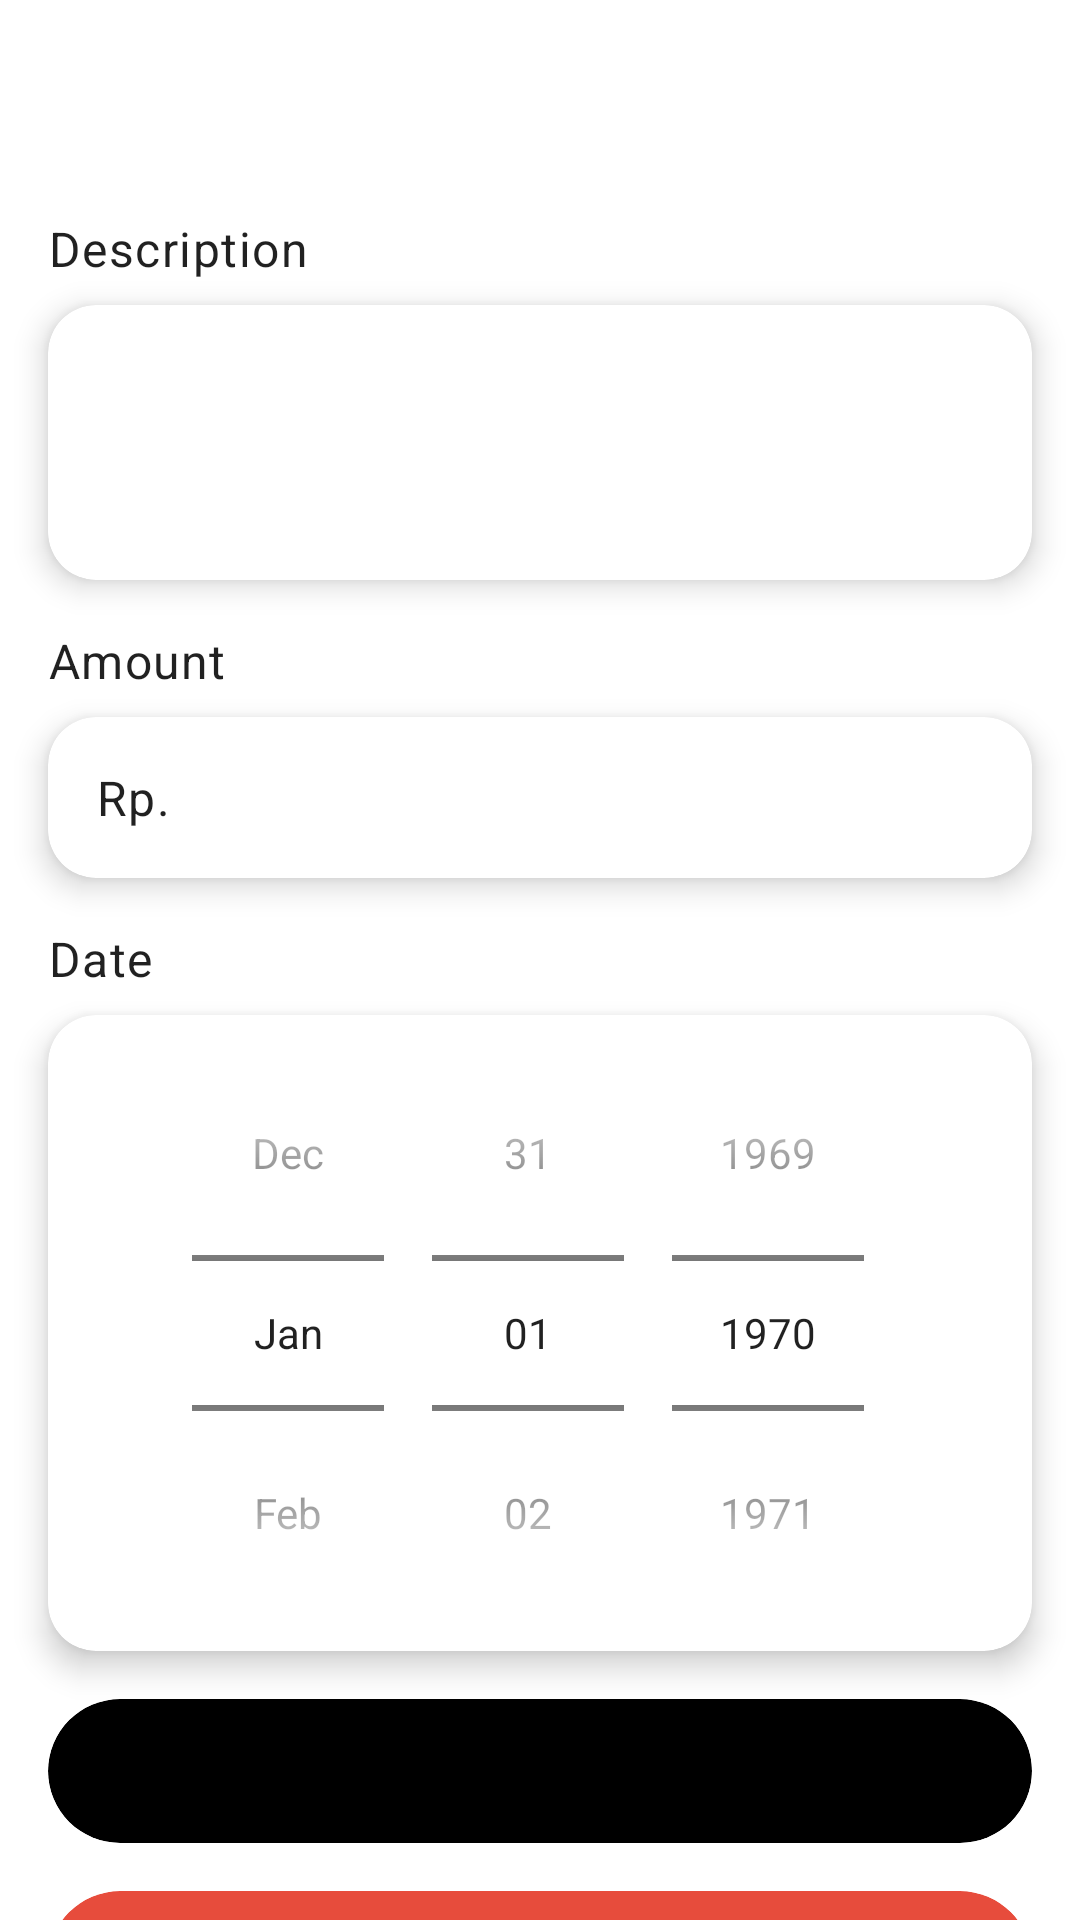

Produce the Android XML layout that renders to this screen, including the resource entries it uses.
<!-- AndroidManifest.xml: application theme Theme.Ofiport -->
<!-- res/layout/activity_expense.xml -->
<?xml version="1.0" encoding="utf-8"?>
<layout xmlns:android="http://schemas.android.com/apk/res/android"
  xmlns:app="http://schemas.android.com/apk/res-auto"
  xmlns:custom="http://schemas.android.com/apk/res-auto"
  xmlns:tools="http://schemas.android.com/tools">

  <androidx.coordinatorlayout.widget.CoordinatorLayout
    android:layout_width="match_parent"
    android:layout_height="match_parent">

    <com.google.android.material.appbar.AppBarLayout
      android:layout_width="match_parent"
      android:layout_height="wrap_content"
      android:background="@color/colorWhite"
      app:elevation="@dimen/no_space">

      <FrameLayout
        android:id="@+id/frameLayout_actionBar"
        android:layout_width="match_parent"
        android:layout_height="?attr/actionBarSize"
        app:layout_constraintTop_toTopOf="parent">

        <ImageView
          android:id="@+id/imageView_actionBack"
          android:layout_width="@dimen/icon_36"
          android:layout_height="@dimen/icon_36"
          android:layout_gravity="center_vertical"
          android:layout_marginStart="@dimen/medium_space"
          android:padding="@dimen/small_space"
          android:src="@drawable/ic_baseline_arrow_back"
          app:tint="@color/colorBlack" />

        <TextView
          android:id="@+id/textView_actionBarTitle"
          android:textColor="@color/colorBlack"
          android:layout_width="wrap_content"
          android:layout_height="wrap_content"
          android:layout_gravity="center"
          tools:text="Expense Report" />

      </FrameLayout>

    </com.google.android.material.appbar.AppBarLayout>

    <androidx.core.widget.NestedScrollView
      android:layout_width="match_parent"
      android:layout_height="match_parent"
      app:layout_behavior="@string/appbar_scrolling_view_behavior">

      <androidx.constraintlayout.widget.ConstraintLayout
        android:layout_width="match_parent"
        android:layout_height="match_parent"
        android:paddingBottom="@dimen/default_space">


        <TextView
          android:id="@+id/textView_descriptionTitle"
          style="@style/TextAppearance.MaterialComponents.Body1"
          android:layout_width="wrap_content"
          android:layout_height="wrap_content"
          android:layout_margin="@dimen/default_space"
          android:text="@string/transaction_description"
          app:layout_constraintStart_toStartOf="parent"
          app:layout_constraintTop_toTopOf="parent" />

        <androidx.cardview.widget.CardView
          android:id="@+id/cardView_description"
          android:layout_width="match_parent"
          android:layout_height="wrap_content"
          android:layout_marginStart="@dimen/default_space"
          android:layout_marginTop="@dimen/medium_space"
          android:layout_marginEnd="@dimen/default_space"
          app:cardCornerRadius="@dimen/default_space"
          app:cardElevation="@dimen/card_default_elevation"
          app:layout_constraintTop_toBottomOf="@id/textView_descriptionTitle">

          <EditText
            android:id="@+id/editText_transactionDescription"
            android:layout_width="match_parent"
            android:layout_height="wrap_content"
            android:layout_marginTop="@dimen/medium_space"
            android:layout_marginBottom="@dimen/medium_space"
            android:background="@null"
            android:gravity="top"
            android:inputType="textMultiLine"
            android:lines="3"
            android:minLines="3"
            android:padding="@dimen/medium_space"
            android:textSize="@dimen/default_text_size"
            tools:hint="Placeholder" />

        </androidx.cardview.widget.CardView>

        <TextView
          android:id="@+id/textView_amountTitle"
          style="@style/TextAppearance.MaterialComponents.Body1"
          android:layout_width="wrap_content"
          android:layout_height="wrap_content"
          android:layout_margin="@dimen/default_space"
          android:text="@string/transaction_amount"
          app:layout_constraintStart_toStartOf="parent"
          app:layout_constraintTop_toBottomOf="@id/cardView_description" />

        <androidx.cardview.widget.CardView
          android:id="@+id/cardView_amount"
          android:layout_width="match_parent"
          android:layout_height="wrap_content"
          android:layout_marginStart="@dimen/default_space"
          android:layout_marginTop="@dimen/medium_space"
          android:layout_marginEnd="@dimen/default_space"
          app:cardCornerRadius="@dimen/default_space"
          app:cardElevation="@dimen/card_default_elevation"
          app:layout_constraintTop_toBottomOf="@id/textView_amountTitle">

          <LinearLayout
            android:layout_width="match_parent"
            android:layout_height="match_parent"
            android:gravity="center"
            android:orientation="horizontal">

            <TextView
              android:id="@+id/textView_amount"
              style="@style/TextAppearance.MaterialComponents.Body1"
              android:layout_width="wrap_content"
              android:layout_height="wrap_content"
              android:layout_marginStart="@dimen/default_space"
              android:text="Rp." />

            <EditText
              android:id="@+id/editText_transactionAmount"
              style="@style/TextAppearance.MaterialComponents.Body1"
              android:layout_width="match_parent"
              android:layout_height="wrap_content"
              android:layout_marginTop="@dimen/medium_space"
              android:layout_marginBottom="@dimen/medium_space"
              android:background="@null"
              android:digits="0123456789"
              android:gravity="top"
              android:inputType="number"
              android:lines="1"
              android:minLines="1"
              android:padding="@dimen/medium_space"
              android:textSize="@dimen/default_text_size"
              tools:hint="" />

          </LinearLayout>

        </androidx.cardview.widget.CardView>

        <TextView
          android:id="@+id/textView_dateTitle"
          style="@style/TextAppearance.MaterialComponents.Body1"
          android:layout_width="wrap_content"
          android:layout_height="wrap_content"
          android:layout_margin="@dimen/default_space"
          android:text="@string/transaction_date"
          app:layout_constraintStart_toStartOf="parent"
          app:layout_constraintTop_toBottomOf="@id/cardView_amount" />

        <androidx.cardview.widget.CardView
          android:id="@+id/cardView_date"
          android:layout_width="match_parent"
          android:layout_height="wrap_content"
          android:layout_marginStart="@dimen/default_space"
          android:layout_marginTop="@dimen/medium_space"
          android:layout_marginEnd="@dimen/default_space"
          app:cardCornerRadius="@dimen/default_space"
          app:cardElevation="@dimen/card_default_elevation"
          app:layout_constraintTop_toBottomOf="@id/textView_dateTitle">

          <DatePicker
            android:id="@+id/datePicker_transactionDater"
            android:layout_width="match_parent"
            android:layout_height="wrap_content"
            android:calendarViewShown="false"
            android:datePickerMode="spinner" />

        </androidx.cardview.widget.CardView>

        <androidx.cardview.widget.CardView
          android:id="@+id/cardView_actionSave"
          android:layout_width="match_parent"
          android:layout_height="@dimen/card_default_height"
          android:layout_margin="@dimen/default_space"
          app:cardBackgroundColor="@color/colorBlack"
          app:cardCornerRadius="@dimen/card_default_corner_radius"
          app:cardElevation="@dimen/no_space"
          app:layout_constraintTop_toBottomOf="@id/cardView_date">

          <TextView
            android:id="@+id/textView_actionSave"
            style="@style/TextAppearance.MaterialComponents.Body1"
            android:layout_width="wrap_content"
            android:layout_height="wrap_content"
            android:layout_gravity="center"
            android:textColor="@color/colorWhite"
            tools:text="Save" />

        </androidx.cardview.widget.CardView>

        <androidx.cardview.widget.CardView
          android:id="@+id/cardView_actionDelete"
          android:layout_width="match_parent"
          android:layout_height="@dimen/card_default_height"
          android:layout_margin="@dimen/default_space"
          app:cardBackgroundColor="@color/colorAccent"
          app:cardCornerRadius="@dimen/card_default_corner_radius"
          app:cardElevation="@dimen/no_space"
          app:layout_constraintTop_toBottomOf="@id/cardView_actionSave">

          <TextView
            android:id="@+id/textView_actionDelete"
            style="@style/TextAppearance.MaterialComponents.Body1"
            android:layout_width="wrap_content"
            android:layout_height="wrap_content"
            android:layout_gravity="center"
            android:text="@string/action_delete"
            android:textColor="@color/colorWhite"
            tools:text="Hapus" />

        </androidx.cardview.widget.CardView>

      </androidx.constraintlayout.widget.ConstraintLayout>

    </androidx.core.widget.NestedScrollView>
  </androidx.coordinatorlayout.widget.CoordinatorLayout>
</layout>
<!-- resources referenced by this layout -->
<resources>
  <color name="colorAccent">@color/colorAlizarin</color>
  <color name="colorBlack">#000000</color>
  <color name="colorWhite">#ffffff</color>
  <dimen name="card_default_corner_radius">24dp</dimen>
  <dimen name="card_default_elevation">6dp</dimen>
  <dimen name="card_default_height">48dp</dimen>
  <dimen name="default_space">16dp</dimen>
  <dimen name="default_text_size">16sp</dimen>
  <dimen name="icon_36">36dp</dimen>
  <dimen name="medium_space">8dp</dimen>
  <dimen name="no_space">0dp</dimen>
  <dimen name="small_space">4dp</dimen>
  <string name="action_delete">Remove</string>
  <string name="transaction_amount">Amount</string>
  <string name="transaction_date">Date</string>
  <string name="transaction_description">Description</string>
  <style name="Theme.Ofiport" parent="Theme.MaterialComponents.DayNight.NoActionBar">
      
      <item name="colorPrimary">@color/colorBlack</item>
      <item name="colorPrimaryVariant">@color/colorDark</item>
      <item name="colorOnPrimary">@color/colorWhite</item>
      
      <item name="colorSecondary">@color/colorPrimary</item>
      <item name="colorSecondaryVariant">@color/colorPrimaryDark</item>
      <item name="colorOnSecondary">@color/colorBlack</item>
      
      <item name="android:statusBarColor" tools:targetApi="l">?attr/colorPrimaryVariant</item>
      
      <item name="fontFamily">@font/cabin_semi_bold</item>
    </style>
  <color name="colorAlizarin">#e74c3c</color>
  <color name="colorDark">#474748</color>
  <color name="colorPrimary">@color/colorPeterRiver</color>
  <color name="colorPrimaryDark">@color/colorBelizeHole</color>
  <color name="colorPeterRiver">#00BCD4</color>
  <color name="colorBelizeHole">#008C9E</color>
</resources>
